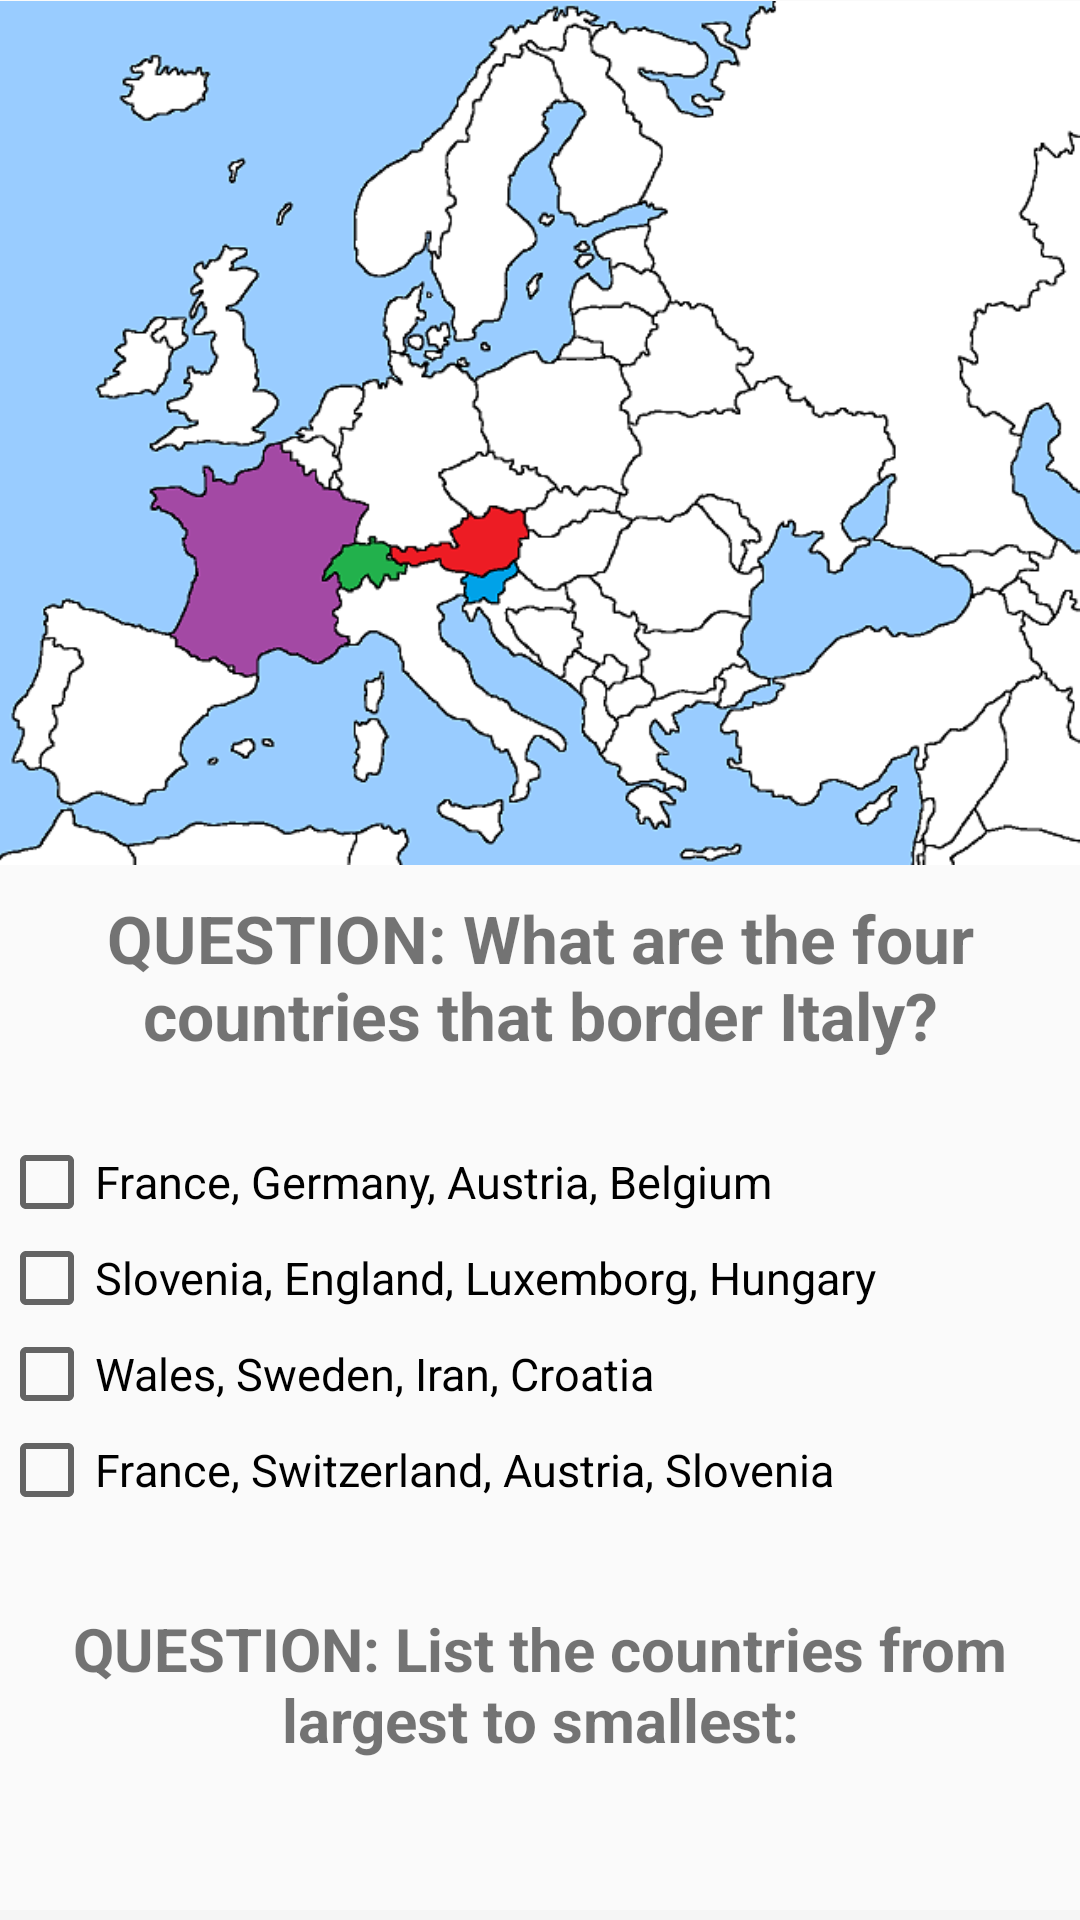

Write the Android layout XML for this screen, with the resource values it uses.
<!-- AndroidManifest.xml: application theme AppTheme -->
<!-- res/layout/content_letter_c.xml -->
<?xml version="1.0" encoding="utf-8"?>
<RelativeLayout xmlns:android="http://schemas.android.com/apk/res/android"
    xmlns:app="http://schemas.android.com/apk/res-auto"
    xmlns:tools="http://schemas.android.com/tools"
    android:layout_width="match_parent"
    android:layout_height="match_parent"
    android:paddingBottom="@dimen/activity_vertical_margin"
    android:paddingLeft="@dimen/activity_horizontal_margin"
    android:paddingRight="@dimen/activity_horizontal_margin"
    android:paddingTop="@dimen/activity_vertical_margin"
    app:layout_behavior="@string/appbar_scrolling_view_behavior"
    tools:context="com.example.beckhaml.alphabet.letter_c"
    tools:showIn="@layout/activity_letter_c">

   <ScrollView
       android:layout_width="wrap_content"
       android:layout_height="wrap_content"
       android:scrollbars="none"
       android:id="@+id/scrollView">

       <LinearLayout
           android:layout_width="wrap_content"
           android:layout_height="wrap_content">

           <RelativeLayout
               android:layout_width="match_parent"
               android:layout_height="match_parent">

               <ImageView
                   android:layout_width="wrap_content"
                   android:layout_height="wrap_content"
                   android:id="@+id/imageView"
                   android:src="@drawable/c_italy"
                   android:adjustViewBounds="true"
                   android:layout_marginBottom="728dp"
                   android:layout_alignParentBottom="true"
                   android:layout_alignParentLeft="true"
                   android:layout_alignParentStart="true" />

               <TextView
                   android:layout_width="wrap_content"
                   android:layout_height="wrap_content"
                   android:text="QUESTION: What are the four countries that border Italy?"
                   android:textAlignment="center"
                   android:textSize="22dp"
                   android:id="@+id/textView5"
                   android:layout_alignParentTop="true"
                   android:layout_alignParentLeft="true"
                   android:layout_alignParentStart="true"
                   android:layout_marginTop="298dp"
                   android:textStyle="bold"/>
               
               <CheckBox
                   android:layout_width="wrap_content"
                   android:layout_height="wrap_content"
                   android:layout_below="@+id/textView5"
                   android:text="France, Germany, Austria, Belgium"
                   android:textSize="15sp"
                   android:id="@+id/check1"
                   android:layout_marginTop="25dp"/>

               <CheckBox
                   android:layout_width="wrap_content"
                   android:layout_height="wrap_content"
                   android:text="Slovenia, England, Luxemborg, Hungary"
                   android:textSize="15sp"
                   android:layout_below="@+id/check1"
                   android:id="@+id/check2"/>

               <CheckBox
                   android:layout_width="wrap_content"
                   android:layout_height="wrap_content"
                   android:layout_below="@+id/check2"
                   android:text="Wales, Sweden, Iran, Croatia"
                   android:textSize="15sp"
                   android:id="@+id/check3" />

               <CheckBox
                   android:layout_width="wrap_content"
                   android:layout_height="wrap_content"
                   android:text="France, Switzerland, Austria, Slovenia"
                   android:textSize="15sp"
                   android:layout_below="@+id/check3"
                   android:id="@+id/check4" />

               <TextView
                   android:layout_width="wrap_content"
                   android:layout_height="wrap_content"
                   android:id="@+id/textview6"
                   android:layout_below="@+id/check4"
                   android:text="QUESTION: List the countries from largest to smallest:"
                   android:textSize="20dp"
                   android:layout_marginTop="30dp"
                   android:textAlignment="center"
                   android:textStyle="bold"/>

               <EditText
                   android:layout_width="wrap_content"
                   android:layout_height="wrap_content"
                   android:hint="Purple"
                   android:textAlignment="center"
                   android:layout_below="@+id/textview6"
                   android:id="@+id/editText5"
                   android:layout_alignParentRight="true"
                   android:layout_alignParentEnd="true"
                   android:layout_alignParentLeft="true"
                   android:layout_alignParentStart="true"
                   android:layout_marginTop="50dp"
                   android:inputType="textCapWords"
                   android:singleLine="true"
                   android:imeOptions="actionNext"
                   android:padding="10dp"
                   android:background="#F5F5F5" />

               <EditText
                   android:layout_width="wrap_content"
                   android:layout_height="wrap_content"
                   android:hint="Red"
                   android:textAlignment="center"
                   android:layout_below="@+id/editText5"
                   android:id="@+id/editText6"
                   android:layout_alignParentRight="true"
                   android:layout_alignParentEnd="true"
                   android:layout_alignParentLeft="true"
                   android:layout_alignParentStart="true"
                   android:inputType="textCapWords"
                   android:singleLine="true"
                   android:imeOptions="actionNext"
                   android:padding="10dp"
                   android:background="#F5F5F5"
                   android:layout_marginTop="5dp"/>

               <EditText
                   android:layout_width="wrap_content"
                   android:layout_height="wrap_content"
                   android:hint="Green"
                   android:textAlignment="center"
                   android:layout_below="@+id/editText6"
                   android:id="@+id/editText7"
                   android:layout_alignParentRight="true"
                   android:layout_alignParentEnd="true"
                   android:layout_alignParentLeft="true"
                   android:layout_alignParentStart="true"
                   android:inputType="textCapWords"
                   android:singleLine="true"
                   android:imeOptions="actionNext"
                   android:padding="10dp"
                   android:background="#F5F5F5"
                   android:layout_marginTop="5dp"/>

               <EditText
                   android:layout_width="wrap_content"
                   android:layout_height="wrap_content"
                   android:hint="Blue"
                   android:textAlignment="center"
                   android:layout_below="@+id/editText7"
                   android:id="@+id/editText8"
                   android:layout_alignParentRight="true"
                   android:layout_alignParentEnd="true"
                   android:layout_alignParentLeft="true"
                   android:layout_alignParentStart="true"
                   android:inputType="textCapWords"
                   android:singleLine="true"
                   android:imeOptions="actionDone"
                   android:padding="10dp"
                   android:background="#F5F5F5"
                   android:layout_marginTop="5dp"/>

               <Button
                   android:layout_width="wrap_content"
                   android:layout_height="wrap_content"
                   android:layout_below="@+id/editText8"
                   android:text="CHECK"
                   android:layout_centerInParent="true"
                   android:layout_marginTop="90dp"
                   android:background="#FFA200"
                   android:padding="10dp"
                   android:layout_alignParentRight="true"
                   android:layout_alignParentEnd="true"
                   android:layout_alignParentLeft="true"
                   android:layout_alignParentStart="true"
                   android:id="@+id/c_button"/>


           </RelativeLayout>
       </LinearLayout>
   </ScrollView>


</RelativeLayout>
<!-- res/layout/activity_letter_c.xml (included above) -->
<?xml version="1.0" encoding="utf-8"?>
<android.support.design.widget.CoordinatorLayout xmlns:android="http://schemas.android.com/apk/res/android"
    xmlns:app="http://schemas.android.com/apk/res-auto"
    xmlns:tools="http://schemas.android.com/tools"
    android:layout_width="match_parent"
    android:layout_height="match_parent"
    android:fitsSystemWindows="true"
    tools:context="com.example.beckhaml.alphabet.letter_c">

    <android.support.design.widget.AppBarLayout
        android:layout_width="match_parent"
        android:layout_height="wrap_content"
        android:theme="@style/AppTheme.AppBarOverlay">

        <android.support.v7.widget.Toolbar
            android:id="@+id/toolbar"
            android:layout_width="match_parent"
            android:layout_height="?attr/actionBarSize"
            android:background="?attr/colorPrimary"
            app:popupTheme="@style/AppTheme.PopupOverlay" />

    </android.support.design.widget.AppBarLayout>

    <include layout="@layout/content_letter_c" />

    

</android.support.design.widget.CoordinatorLayout>
<!-- resources referenced by this layout -->
<resources>
  <!-- drawable c_italy: png bitmap (drawable, 52870 bytes) -->
  <style name="AppTheme.AppBarOverlay" parent="ThemeOverlay.AppCompat.Dark.ActionBar" />
  <style name="AppTheme.PopupOverlay" parent="ThemeOverlay.AppCompat.Light" />
  <style name="AppTheme" parent="Theme.AppCompat.Light.DarkActionBar">
          
          <item name="colorPrimary">@color/colorPrimary</item>
          <item name="colorPrimaryDark">@color/colorPrimaryDark</item>
          <item name="colorAccent">@color/colorAccent</item>
      </style>
  <color name="colorPrimary">#3F51B5</color>
  <color name="colorPrimaryDark">#303F9F</color>
  <color name="colorAccent">#FF4081</color>
</resources>
